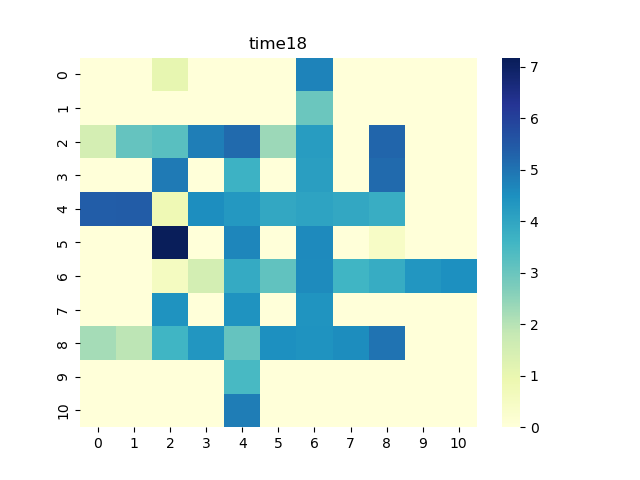

The file beside this chart, header and first rows:
0, 1, 2, 3, 4, 5, 6, 7, 8, 9, 10
0.0, 0.0, 1.061, 0.0, 0.0, 0.0, 4.717, 0.0, 0.0, 0.0, 0.0
0.0, 0.0, 0.0, 0.0, 0.0, 0.0, 2.989, 0.0, 0.0, 0.0, 0.0
1.504, 3.069, 3.228, 4.806, 5.187, 2.332, 4.229, 0.0, 5.247, 0.0, 0.0
0.0, 0.0, 4.883, 0.0, 3.68, 0.0, 4.17, 0.0, 5.171, 0.0, 0.0
5.396, 5.42, 0.8255, 4.534, 4.312, 3.937, 4.04, 3.933, 3.799, 0.0, 0.0
0.0, 0.0, 7.141, 0.0, 4.668, 0.0, 4.604, 0.0, 0.4253, 0.0, 0.0
0.0, 0.0, 0.5585, 1.516, 3.887, 3.117, 4.593, 3.616, 3.821, 4.353, 4.51
0.0, 0.0, 4.453, 0.0, 4.438, 0.0, 4.424, 0.0, 0.0, 0.0, 0.0
2.235, 1.907, 3.598, 4.363, 3.063, 4.499, 4.446, 4.562, 5.019, 0.0, 0.0
0.0, 0.0, 0.0, 0.0, 3.483, 0.0, 0.0, 0.0, 0.0, 0.0, 0.0
0.0, 0.0, 0.0, 0.0, 4.831, 0.0, 0.0, 0.0, 0.0, 0.0, 0.0
